Dataset: dataset (GitHub, KiranYBPatil/Sugarcane_Disease_Detector). Classes: bacterial blights, healthy, mosaic, red rot, rust, yellow.

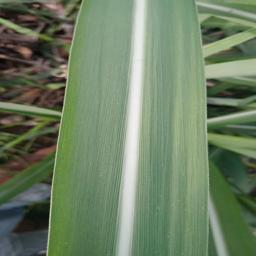
Label: healthy

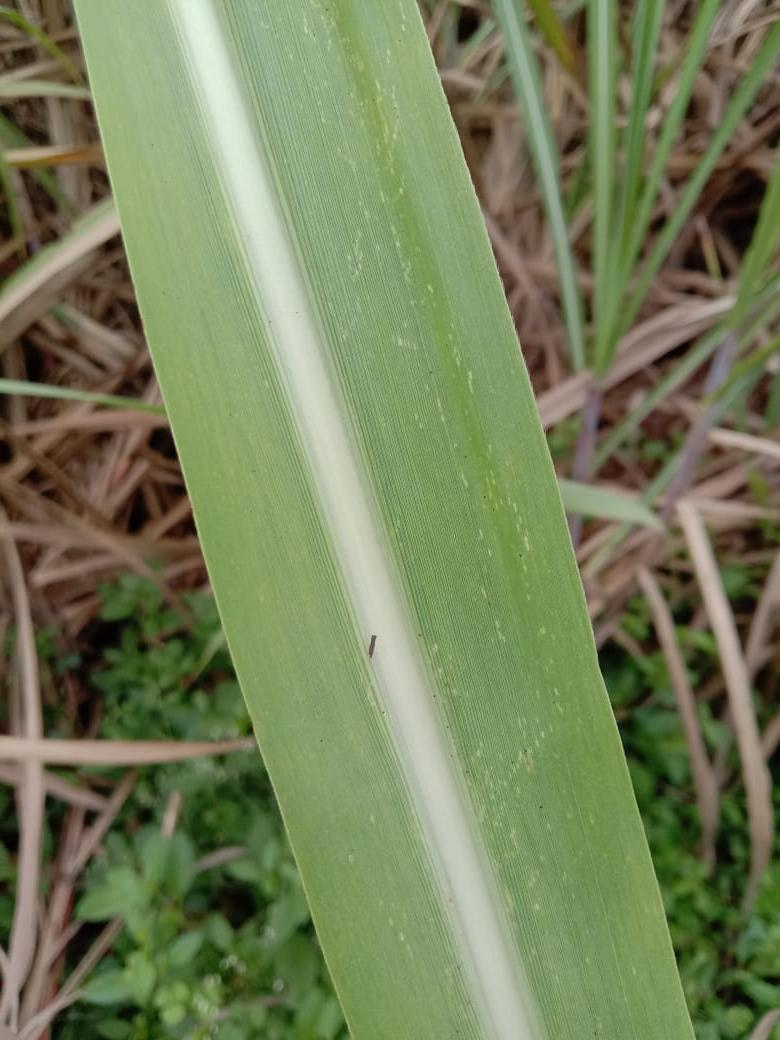
Label: mosaic

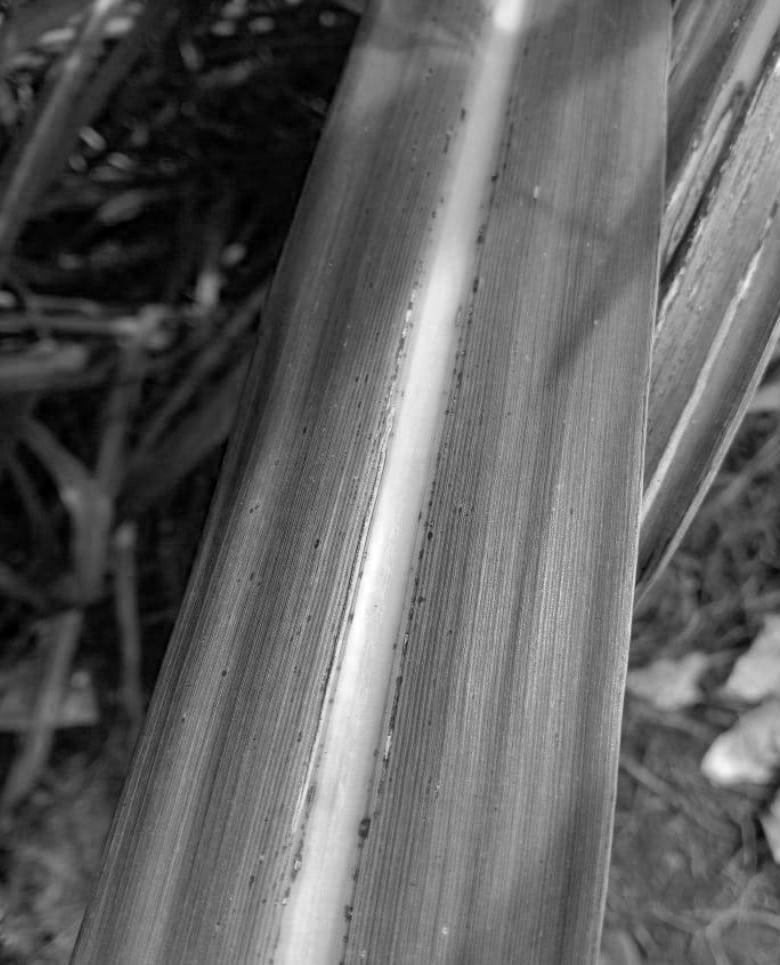
Label: rust

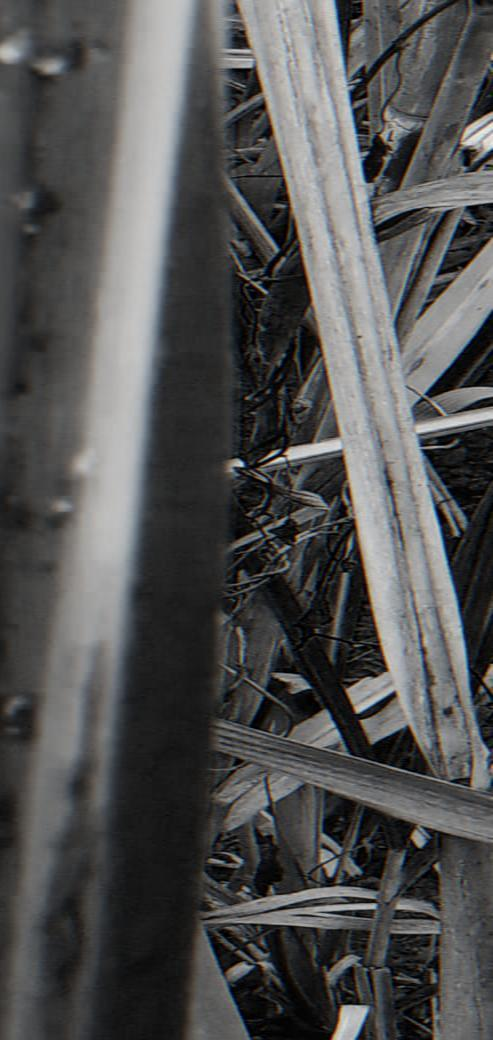
Label: yellow

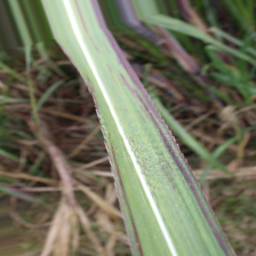
Label: bacterial blights

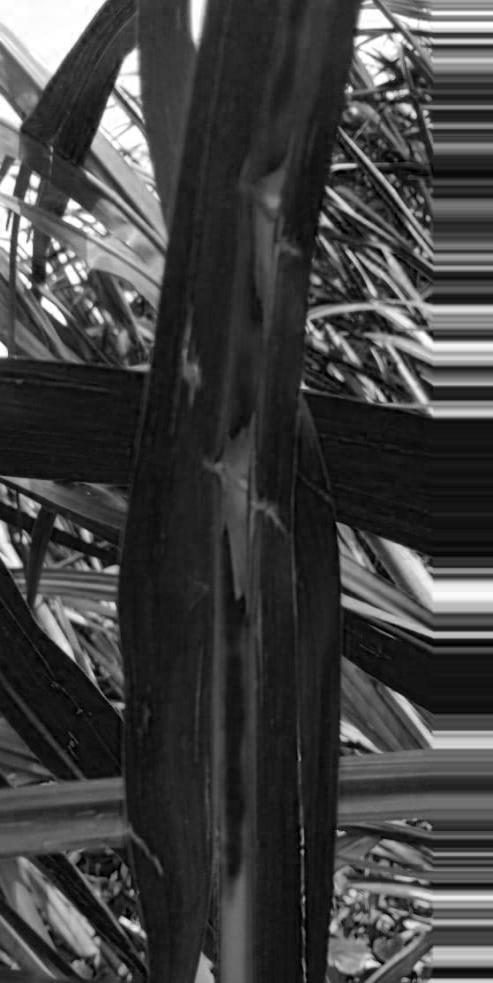
Label: red rot
